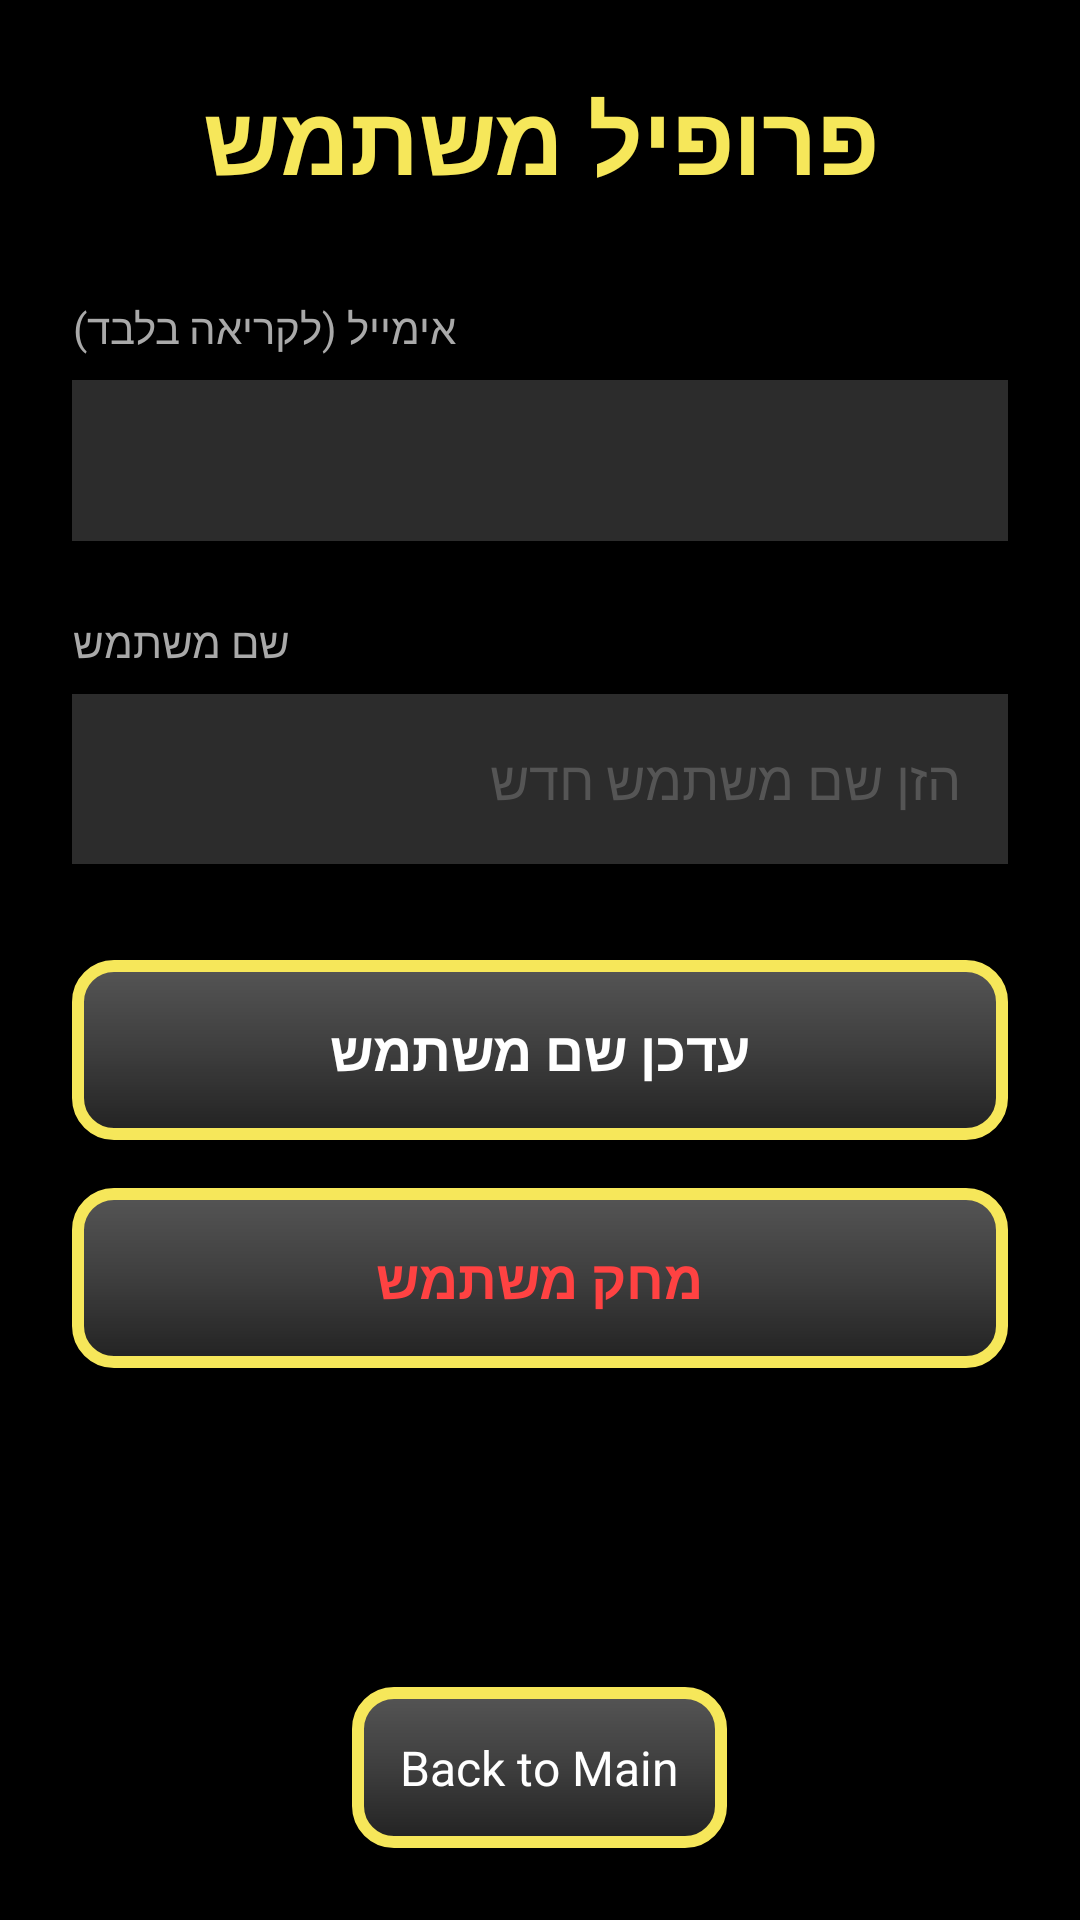

Reconstruct the res/layout file that produces this screen, plus the resources it refers to.
<!-- AndroidManifest.xml: application theme Theme.CardMasters -->
<!-- res/layout/activity_profile.xml -->
<?xml version="1.0" encoding="utf-8"?>
<LinearLayout xmlns:android="http://schemas.android.com/apk/res/android"
    android:layout_width="match_parent"
    android:layout_height="match_parent"
    android:orientation="vertical"
    android:background="#000000"
    android:padding="24dp">

    <TextView
        android:layout_width="match_parent"
        android:layout_height="wrap_content"
        android:text="פרופיל משתמש"
        android:textColor="#F6E75A"
        android:textSize="32sp"
        android:textStyle="bold"
        android:gravity="center"
        android:layout_marginBottom="32dp" />

    <TextView
        android:layout_width="wrap_content"
        android:layout_height="wrap_content"
        android:text="אימייל (לקריאה בלבד)"
        android:textColor="#A9A9A9"
        android:textSize="14sp"
        android:layout_marginBottom="8dp"/>

    <TextView
        android:id="@+id/txtEmail"
        android:layout_width="match_parent"
        android:layout_height="wrap_content"
        android:padding="16dp"
        android:background="#2C2C2C"
        android:textColor="#F6E75A"
        android:textSize="16sp"
        android:layout_marginBottom="24dp"/>

    <TextView
        android:layout_width="wrap_content"
        android:layout_height="wrap_content"
        android:text="שם משתמש"
        android:textColor="#A9A9A9"
        android:textSize="14sp"
        android:layout_marginBottom="8dp"/>

    <EditText
        android:id="@+id/edtUsername"
        android:layout_width="match_parent"
        android:layout_height="wrap_content"
        android:hint="הזן שם משתמש חדש"
        android:textColor="#FFFFFF"
        android:textColorHint="#555555"
        android:background="#2C2C2C"
        android:padding="16dp"
        android:textSize="18sp"
        android:inputType="textPersonName"
        android:layout_marginBottom="32dp"/>

    <androidx.appcompat.widget.AppCompatButton
        android:id="@+id/btnUpdate"
        android:layout_width="match_parent"
        android:layout_height="60dp"
        android:text="עדכן שם משתמש"
        android:textColor="#ffffff"
        android:textSize="18sp"
        android:textStyle="bold"
        android:background="@drawable/button_outline"
        android:layout_marginBottom="16dp"/>

    <androidx.appcompat.widget.AppCompatButton
        android:id="@+id/btnDelete"
        android:layout_width="match_parent"
        android:layout_height="60dp"
        android:text="מחק משתמש"
        android:textColor="#FF4242"
        android:textSize="18sp"
        android:textStyle="bold"
        android:background="@drawable/button_outline"

        android:layout_marginBottom="16dp"/>

    <View
        android:layout_width="match_parent"
        android:layout_height="0dp"
        android:layout_weight="1" />

    <androidx.appcompat.widget.AppCompatButton
        android:id="@+id/btn_back_to_main"
        android:layout_width="wrap_content"
        android:layout_height="wrap_content"
        android:text="Back to Main"
        android:textSize="16sp"
        android:padding="16dp"
        android:layout_gravity="center"
        android:textColor="#ffffff"
        android:background="@drawable/button_outline" />

</LinearLayout>
<!-- resources referenced by this layout -->
<resources>
  <!-- drawable button_outline (drawable) -->
  <?xml version="1.0" encoding="utf-8"?>
  <shape xmlns:android="http://schemas.android.com/apk/res/android"
      android:shape="rectangle">
  
      <gradient
          android:angle="270"
          android:centerColor="#3E3E3E"
          android:endColor="#222222"
          android:startColor="#555555"
          android:type="linear" />
  
      <stroke
          android:width="4dp"
          android:color="#F6E75A" /> <corners android:radius="12dp" />
  
      <padding
          android:bottom="8dp"
          android:left="16dp"
          android:right="16dp"
          android:top="8dp" />
  </shape>
  <style name="Theme.CardMasters" parent="Theme.Material3.DayNight.NoActionBar">
          <item name="android:windowFullscreen">true</item>
  
          
          <item name="colorPrimary">#3F51B5</item>
          <item name="colorOnPrimary">@color/textPrimary</item>
          <item name="colorSecondary">#00E676</item>
          <item name="colorOnSecondary">#000000</item>
  
          <item name="android:navigationBarColor">#121212</item>
          <item name="android:windowBackground">@color/backgroundColor</item>
          <item name="android:textColor">@color/textPrimary</item>
  
          <item name="android:colorButtonNormal">@android:color/transparent</item>
          <item name="colorButtonNormal">@android:color/transparent</item>
          <item name="colorControlHighlight">@android:color/transparent</item>
          <item name="colorControlActivated">@android:color/transparent</item>
          <item name="buttonStyle">@android:style/Widget.Button</item>
  
      </style>
  <color name="textPrimary">#000000</color>
  <color name="backgroundColor">#CD7E3B</color>
</resources>
